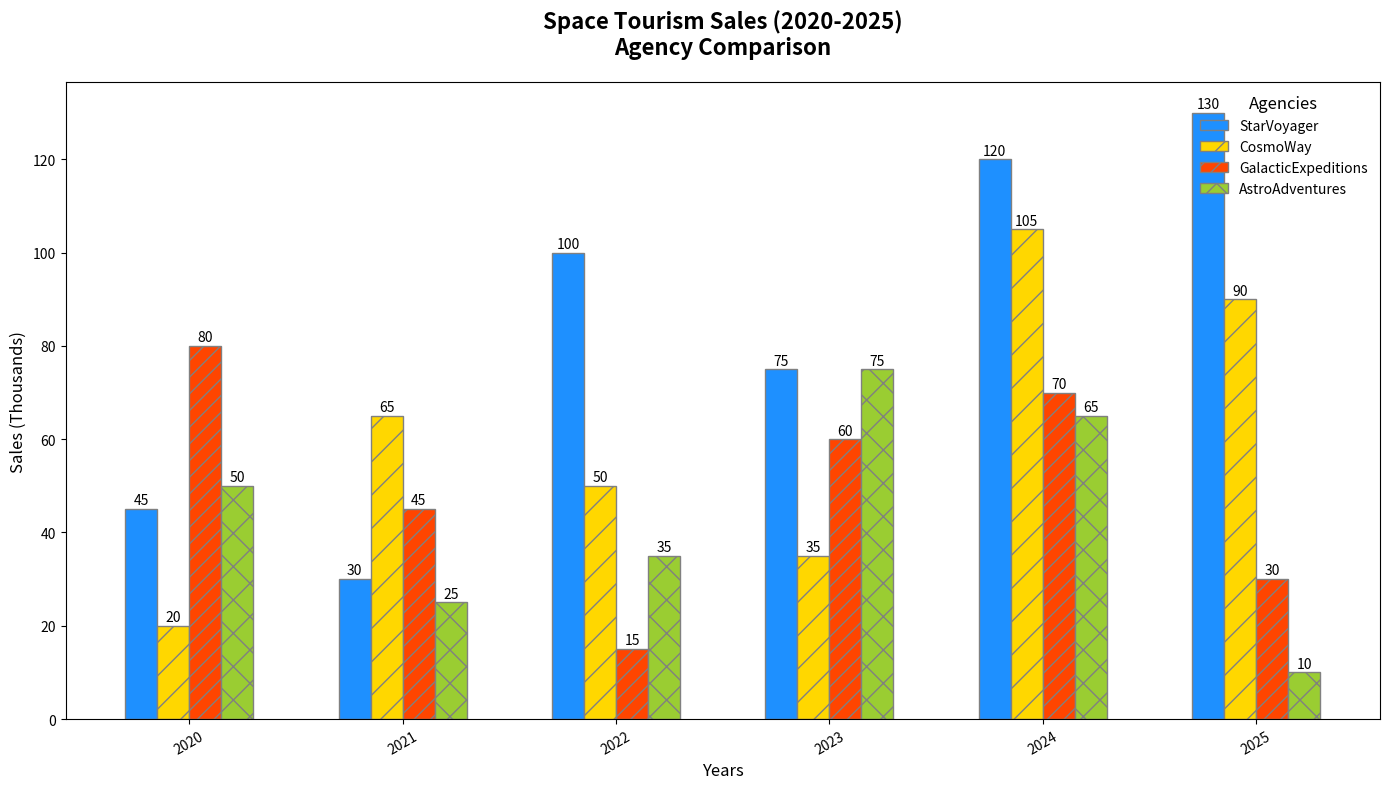

Generate this figure with matplotlib:
import matplotlib.pyplot as plt
import numpy as np

years = ['2020', '2021', '2022', '2023', '2024', '2025']
agencies = ['StarVoyager', 'CosmoWay', 'GalacticExpeditions', 'AstroAdventures']
ticket_sales = [
    [45, 30, 100, 75, 120, 130],  # StarVoyager (shuffled)
    [20, 65, 50, 35, 105, 90],    # CosmoWay (shuffled)
    [80, 45, 15, 60, 70, 30],     # GalacticExpeditions (shuffled)
    [50, 25, 35, 75, 65, 10]      # AstroAdventures (shuffled)
]

fig, ax = plt.subplots(figsize=(14, 8))

bar_width = 0.15
x_pos = np.arange(len(years))

# New colors for each agency
colors = ['#1E90FF', '#FFD700', '#FF4500', '#9ACD32']

bars = []
for i, agency_sales in enumerate(ticket_sales):
    marker_shape = ['o', 's', '^', 'D'][i]
    hatch_style = ['', '/', '//', 'x'][i]
    bars.append(ax.bar(x_pos + i * bar_width, agency_sales, width=bar_width, color=colors[i], edgecolor='gray', label=agencies[i], hatch=hatch_style))

ax.set_title('Space Tourism Sales (2020-2025)\nAgency Comparison', fontsize=16, fontweight='bold', pad=20)
ax.set_xlabel('Years', fontsize=12)
ax.set_ylabel('Sales (Thousands)', fontsize=12)
ax.set_xticks(x_pos + bar_width * 1.5)
ax.set_xticklabels(years, rotation=30)

for bar_group in bars:
    for bar in bar_group:
        height = bar.get_height()
        ax.text(bar.get_x() + bar.get_width() / 2, height + 1, f'{height}', ha='center', fontsize=10)

ax.legend(title='Agencies', loc='upper right', frameon=False, fontsize=10, title_fontsize='12')

ax.grid(False)

plt.tight_layout()

plt.show()
